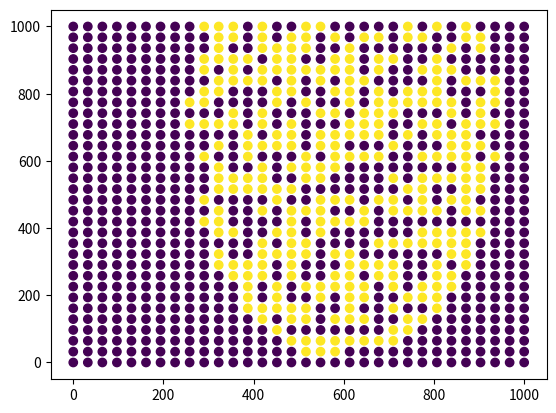

Here is the Python script that generated this plot:
import numpy as np
import matplotlib.pyplot as plt
from numpy import linspace, meshgrid
from numpy.random import choice

# Generate x and y values
x = linspace(0, 1000, 32)
y = linspace(0, 1000, 32)

# Create a grid of x and y values
X, Y = meshgrid(x, y)

# Define the Gaussian distribution parameters
mu_x = 600
mu_y = 700
sigma_x = 200
sigma_y = 400

# Calculate the Gaussian distribution
gaussian = np.exp(-((X - mu_x) / sigma_x) ** 2 - ((Y - mu_y) / sigma_y) ** 2)

# Assign z values by randomly choosing {1,0} with the custom distribution
Z = choice([1, 0], size=X.shape, p=[0.5, 0.5]) * gaussian > 0.05

# Check if the distribution of 1 is near 30% with a 5% tolerance
assert np.isclose(np.mean(Z == 1), 0.3, atol=0.05)

# Check if the size of Z is 1024
assert Z.size == 1024

# Check if the distribution from x = (0,400) is less than 10% with a 5% tolerance
assert np.isclose(Z[:, :13].sum()/Z[:, :13].size, 0.1, atol=0.05)

# Plot the map
plt.scatter(X, Y, c=Z)
plt.show()
